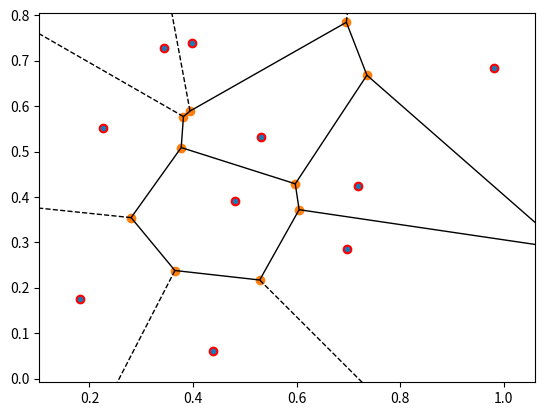

Reproduce this figure in Python.
import numpy as np
from scipy.spatial import Voronoi, voronoi_plot_2d
import matplotlib.pyplot as plt

# Generate some random points
np.random.seed(123)
points = np.random.rand(10, 2)

# Compute Voronoi diagram
vor = Voronoi(points)

# Plot the Voronoi diagram
voronoi_plot_2d(vor)
plt.scatter(points[:, 0], points[:, 1], c='red', marker='o')
plt.show()